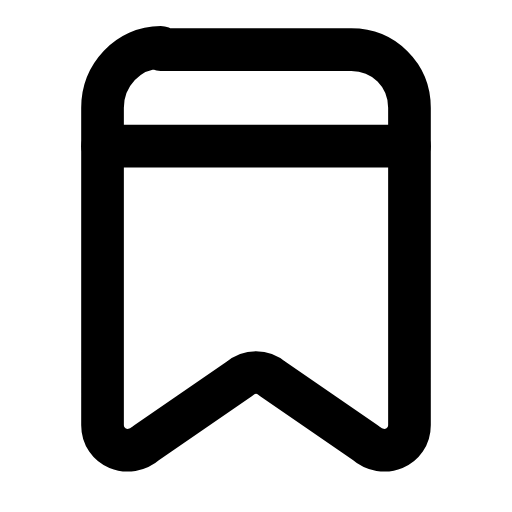
t = 0.00 s
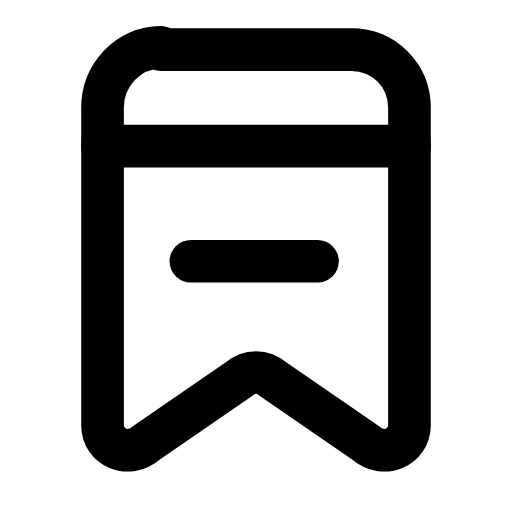
t = 0.24 s
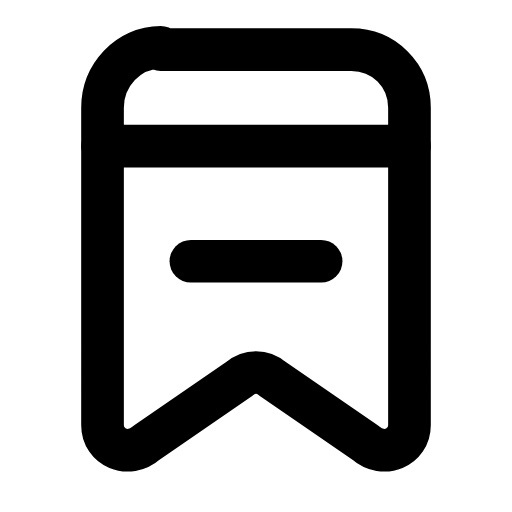
t = 0.45 s
t = 0.68 s: frame unchanged from t = 0.45 s, image omitted
t = 0.92 s: frame unchanged from t = 0.45 s, image omitted
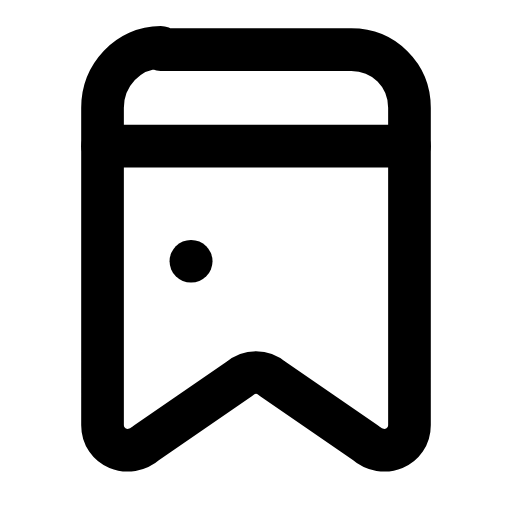
t = 1.15 s

The animated SVG that drew these frames (rendered in a browser with its animation timeline set to each time). Animation: 1 SMIL element (animate=1); one cycle of 1.40 s, repeats indefinitely.

<svg xmlns="http://www.w3.org/2000/svg" width="24" height="24" viewBox="0 0 24 24" fill="none"><g transform="translate(-1.08 -1.052) scale(1.09)"><path stroke="currentColor" stroke-width="1.835" stroke-linecap="round" stroke-linejoin="round" fill="none" d="M7.9 3.1L16.1 3.1C17.5 3.1 18.6 4.2 18.6 5.6L18.6 19.25C18.6 20.2 17.5 20.7 16.7 20L12.7 17.25C12.3 16.9 11.7 16.9 11.3 17.25L7.3 20C6.5 20.7 5.4 20.2 5.4 19.25L5.4 5.6C5.4 4.2 6.5 3 7.9 3Z"></path><line stroke="currentColor" stroke-width="1.835" stroke-linecap="round" stroke-linejoin="round" fill="none" x1="5.4" y1="7.25" x2="18.6" y2="7.25"></line><line stroke="currentColor" stroke-width="1.835" stroke-linecap="round" stroke-linejoin="round" fill="none" x1="9.2" y1="12.2" x2="14.8" y2="12.2" pathLength="1" stroke-dasharray="1"><animate attributeName="stroke-dashoffset" values="1;1;0;0;0;0;1;1;1" keyTimes="0;0.0675;0.279;0.45;0.6;0.714;0.855;0.9;1" dur="1.4s" repeatCount="indefinite" calcMode="spline" keySplines="0.16 1 0.3 1;0.16 1 0.3 1;0.16 1 0.3 1;0.16 1 0.3 1;0.16 1 0.3 1;0.16 1 0.3 1;0.16 1 0.3 1;0.16 1 0.3 1"/></line></g></svg>
